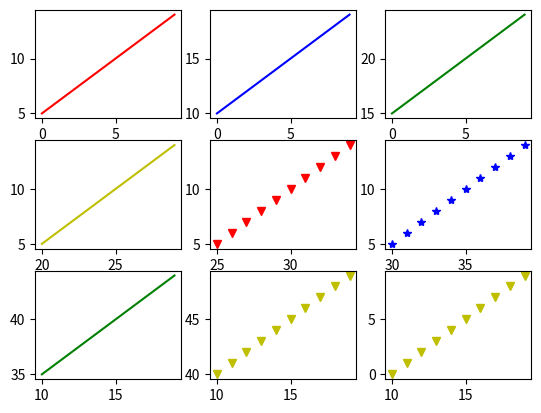

Write the Python code that produced this figure.
#!/usr/bin/env python3
# -*- coding: utf-8 -*-
"""
Created on Wed Dec 13 09:22:31 2023

@author: iremguvercin
"""

import matplotlib.pyplot as plt

np1 = range(10)
np2 = range(5, 15)
np3 = range(10, 20)
np4 = range(15, 25)
np5 = range(20, 30)
np6 = range(25, 35)
np7 = range(30, 40)
np8 = range(35, 45)
np9 = range(40, 50)


fig, axs = plt.subplots(3, 3)

axs[0, 0].plot(np1, np2, "r")
axs[0, 1].plot(np1, np3, "b")
axs[0, 2].plot(np1, np4, "g")
axs[1, 0].plot(np5, np2, "y")
axs[1, 1].plot(np6, np2, "rv")
axs[1, 2].plot(np7, np2, "b*")
axs[2, 0].plot(np3, np8, "g-")
axs[2, 1].plot(np3, np9, "yv")
axs[2, 2].plot(np3, np1, "yv")


plt.show()